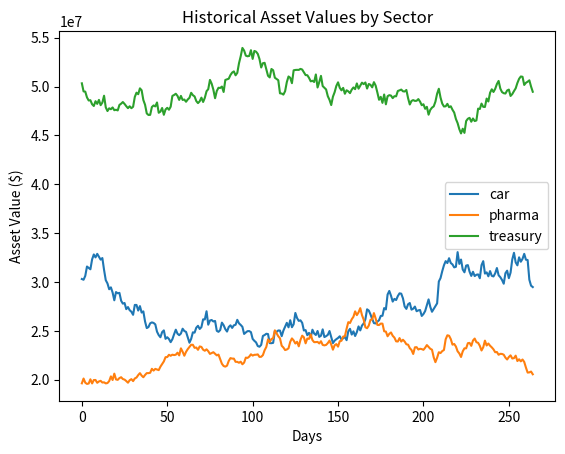

Reproduce this figure in Python.
# -*- coding: utf-8 -*-
"""
Created on Sat Jul  6 17:19:11 2024

@author: Alejandro
"""

# -*- coding: utf-8 -*-
"""
Created on Mon Jun 10 20:52:53 2024

@author: Alejandro
"""

import numpy as np
import pandas as pd
from scipy.stats import norm, t
import matplotlib.pyplot as plt

# Parameters
assets = {
    'car': 30e6,     # $30 million
    'pharma': 20e6,  # $20 million
    'treasury': 50e6 # $50 million
}
total_assets = sum(assets.values())
debt_value = 80e6             # $80 million
time_to_maturity = 1          # 1 year

# Sector-specific interest rates (annual)
interest_rates = {
    'car': 0.06,     # 6%
    'pharma': 0.05,  # 5%
    'treasury': 0.03 # 3%
}

# Risk-free rate (EURIBOR)
risk_free_rate = 0.01  # 1%

# Step 1: Generate synthetic historical data for each sector
np.random.seed(42)
num_days = 265  # Business days in a year

# Simulate daily returns
def generate_daily_returns(mean, std, size):
    return np.random.normal(loc=mean, scale=std, size=size)

# Car industry
car_returns = generate_daily_returns(0.0002, 0.02, num_days)
car_values = assets['car'] * np.exp(np.cumsum(car_returns))

# Pharma industry
pharma_returns = generate_daily_returns(0.00015, 0.015, num_days)
pharma_values = assets['pharma'] * np.exp(np.cumsum(pharma_returns))

# Treasury bonds
treasury_returns = generate_daily_returns(0.0001, 0.01, num_days)
treasury_values = assets['treasury'] * np.exp(np.cumsum(treasury_returns))

# Combine historical values into a DataFrame
historical_values = pd.DataFrame({
    'car': car_values,
    'pharma': pharma_values,
    'treasury': treasury_values
})

# Plot the historical asset values
historical_values.plot()
plt.xlabel('Days')
plt.ylabel('Asset Value ($)')
plt.title('Historical Asset Values by Sector')
plt.show()

# Step 2: Calculate daily log returns and estimate annualized volatilities
log_returns = np.log(historical_values / historical_values.shift(1)).dropna()

# Annualized volatilities
annualized_volatilities = log_returns.std() * np.sqrt(num_days)
print("Annualized Volatilities:\n", annualized_volatilities)

# Step 3: Calculate correlation matrix
correlation_matrix = log_returns.corr()
print("Correlation Matrix:\n", correlation_matrix)

# Step 4: Simulate multivariate t-distribution
# Degrees of freedom for t-distribution
df = 5

# Generate random samples from multivariate t-distribution
mean_returns = log_returns.mean().values
cov_matrix = log_returns.cov().values
samples = np.random.multivariate_normal(mean_returns, cov_matrix, num_days)

t_samples = t(df).rvs(size=(num_days, 3))
multivariate_t_samples = mean_returns + np.dot(t_samples, np.linalg.cholesky(cov_matrix).T)

# Step 5: Merton model calculations
total_asset_values = historical_values.sum(axis=1).values[-1]

d1 = (np.log(total_asset_values / debt_value) + (risk_free_rate + 0.5 * annualized_volatilities.mean()**2) * time_to_maturity) / (annualized_volatilities.mean() * np.sqrt(time_to_maturity))
d2 = d1 - annualized_volatilities.mean() * np.sqrt(time_to_maturity)

# Equity value (as a call option)
equity_value = total_asset_values * norm.cdf(d1) - debt_value * np.exp(-risk_free_rate * time_to_maturity) * norm.cdf(d2)

# Probability of default (PD)
pd = norm.cdf(-d2)

# Distance to Default (DD)
dd = d1

# Print results
print(f"Current Total Asset Value: ${total_asset_values:.2f}")
print(f"Debt Value: ${debt_value:.2f}")
print(f"Annualized Volatility (Mean): {annualized_volatilities.mean():.4f}")
print(f"Equity Value: ${equity_value:.2f}")
print(f"Probability of Default: {pd:.4f}")
print(f"Distance to Default: {dd:.2f}")